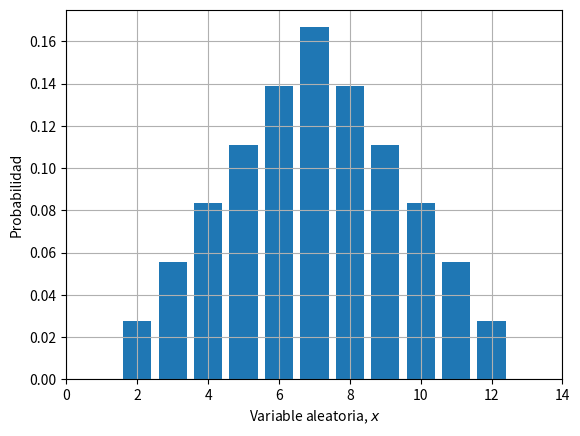

Python code for this plot: (Note: this script raises an exception after producing the figure.)
# -*- coding: UTF-8 -*-
from matplotlib.pyplot import *
from numpy import *

x=arange(2,13)
y=array([1,2,3,4,5,6,5,4,3,2,1])

bar(x,y/float(sum(y)),align="center")
xlabel("Variable aleatoria, $x$")
ylabel(u"Probabilidad")
xlim(0,14)
grid()
savefig("../figs/fig-probabilidad-suma-dados.pdf")
